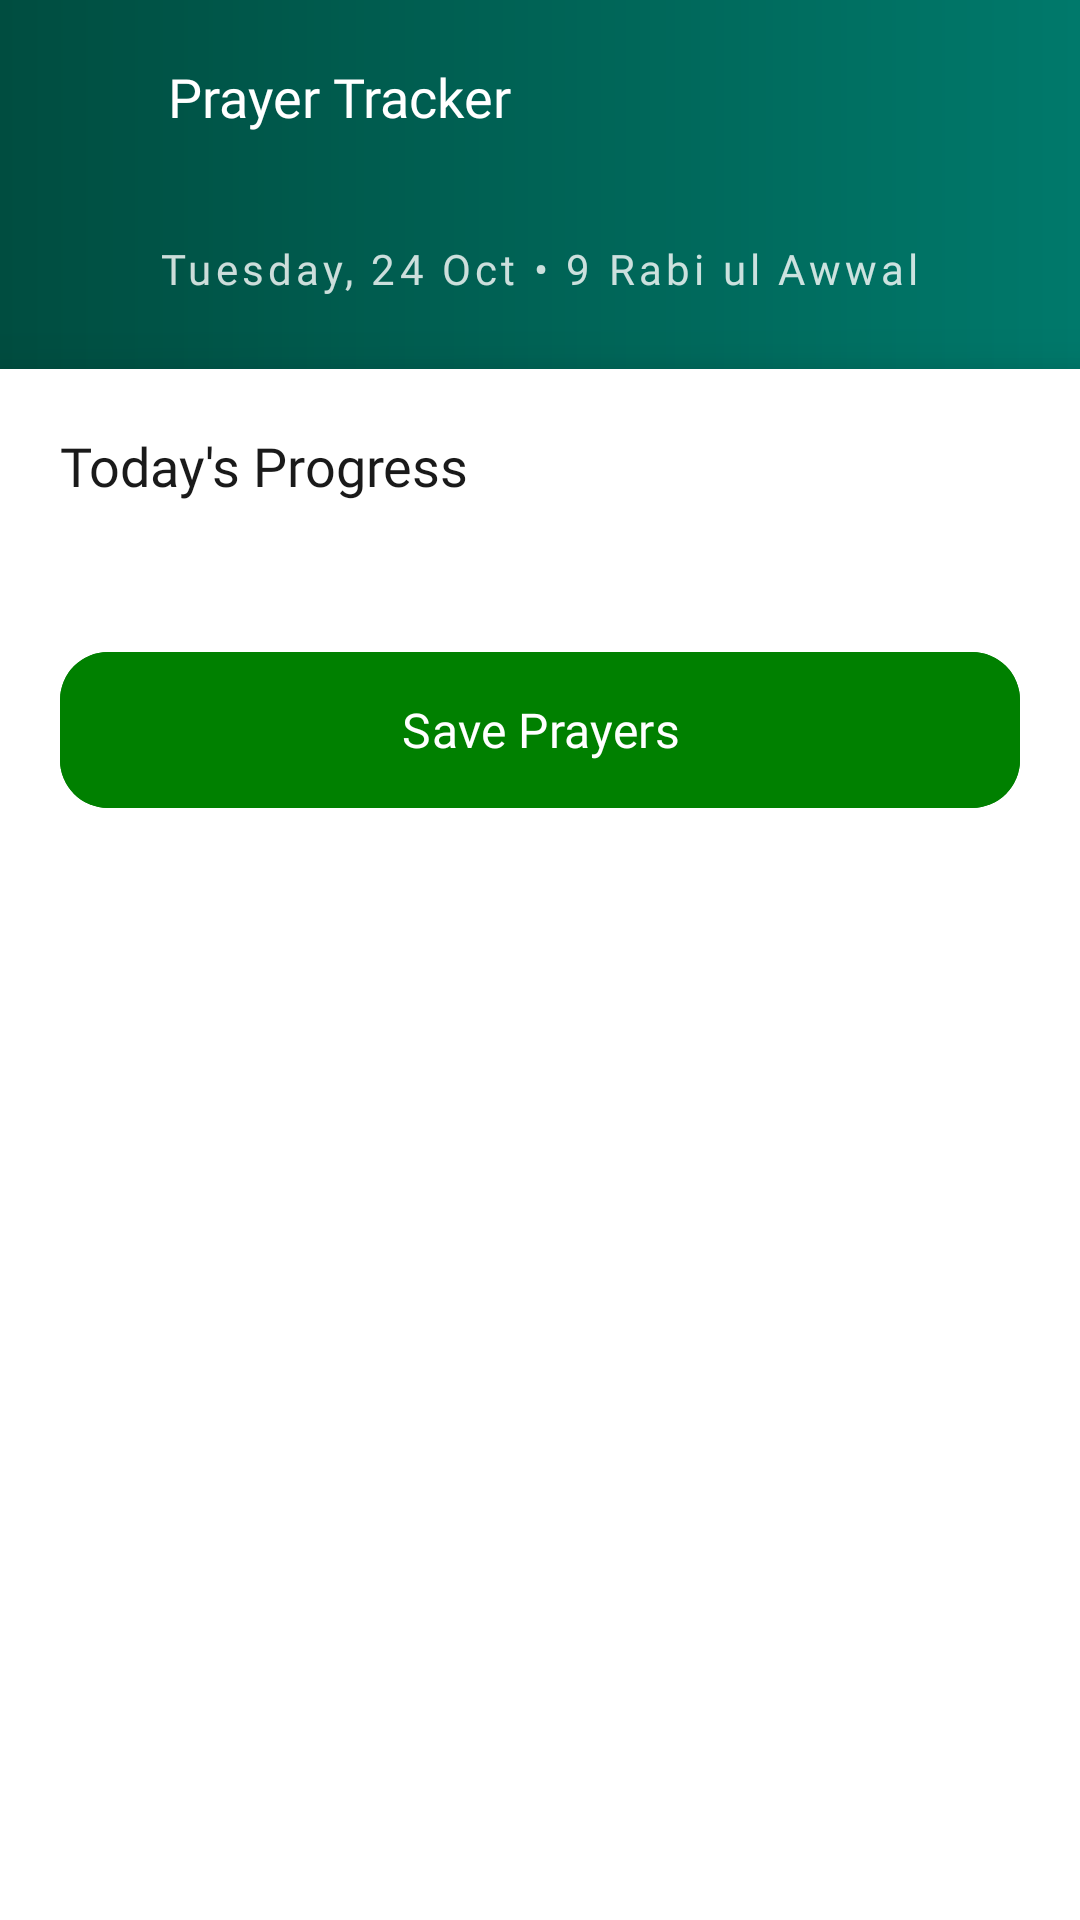

Write the Android layout XML for this screen, with the resource values it uses.
<!-- AndroidManifest.xml: application theme Theme.NamazTracker -->
<!-- res/layout/fragment_namaz_detail_status.xml -->
<?xml version="1.0" encoding="utf-8"?>
<androidx.constraintlayout.widget.ConstraintLayout
    xmlns:android="http://schemas.android.com/apk/res/android"
    xmlns:app="http://schemas.android.com/apk/res-auto"
    xmlns:tools="http://schemas.android.com/tools"
    android:layout_width="match_parent"
    android:layout_height="match_parent"
    android:background="#F4F7FA"> <View
    android:id="@+id/headerBackground"
    android:layout_width="match_parent"
    android:layout_height="220dp"
    android:background="@drawable/bg_corporate_header"
    app:layout_constraintTop_toTopOf="parent" />

    <com.google.android.material.appbar.MaterialToolbar
        android:id="@+id/toolbar"
        android:layout_width="match_parent"
        android:layout_height="?attr/actionBarSize"
        app:contentInsetStart="0dp"
        app:layout_constraintTop_toTopOf="parent">

        <androidx.constraintlayout.widget.ConstraintLayout
            android:layout_width="match_parent"
            android:layout_height="match_parent">

            <ImageView
                android:id="@+id/btBack"
                android:layout_width="24dp"
                android:layout_height="24dp"
                android:layout_marginStart="16dp"
                android:background="?attr/selectableItemBackgroundBorderless"
                android:contentDescription="Back"
                android:padding="2dp"
                android:src="@drawable/back"
                app:layout_constraintBottom_toBottomOf="parent"
                app:layout_constraintStart_toStartOf="parent"
                app:layout_constraintTop_toTopOf="parent"
                app:tint="@color/white" />

            <TextView
                android:id="@+id/tvToolbarHeader"
                android:layout_width="wrap_content"
                android:layout_height="wrap_content"
                android:layout_marginStart="16dp"
                android:fontFamily="@font/googlesans_bold"
                android:text="Prayer Tracker"
                android:textColor="@color/white"
                android:textSize="18sp"
                app:layout_constraintBottom_toBottomOf="@id/btBack"
                app:layout_constraintStart_toEndOf="@id/btBack"
                app:layout_constraintTop_toTopOf="@id/btBack" />

        </androidx.constraintlayout.widget.ConstraintLayout>

    </com.google.android.material.appbar.MaterialToolbar>

    <TextView
        android:id="@+id/tvDate"
        android:layout_width="wrap_content"
        android:layout_height="wrap_content"
        android:layout_marginTop="16dp"
        android:fontFamily="@font/googlesans_medium"
        android:letterSpacing="0.1"
        android:text="Tuesday, 24 Oct • 9 Rabi ul Awwal"
        android:textColor="#CCFFFFFF"
        android:textSize="14sp"
        app:layout_constraintEnd_toEndOf="parent"
        app:layout_constraintStart_toStartOf="parent"
        app:layout_constraintTop_toBottomOf="@id/toolbar" />

    <androidx.core.widget.NestedScrollView
        android:layout_width="match_parent"
        android:layout_height="0dp"
        android:layout_marginTop="24dp"
        android:background="@drawable/top_white_rounded_bg"
        android:elevation="12dp"
        app:layout_constraintBottom_toBottomOf="parent"
        app:layout_constraintTop_toBottomOf="@id/tvDate">

        <androidx.appcompat.widget.LinearLayoutCompat
            android:layout_width="match_parent"
            android:layout_height="wrap_content"
            android:orientation="vertical"
            android:padding="20dp">

            <TextView
                android:layout_width="wrap_content"
                android:layout_height="wrap_content"
                android:text="Today's Progress"
                android:fontFamily="@font/googlesans_bold"
                android:textColor="#1A1A1A"
                android:textSize="18sp"
                android:layout_marginBottom="16dp"/>

            <androidx.recyclerview.widget.RecyclerView
                android:id="@+id/rvNamaz"
                android:layout_width="match_parent"
                android:layout_height="wrap_content"
                android:nestedScrollingEnabled="false"
                android:overScrollMode="never"
                tools:itemCount="5"
                tools:listitem="@layout/namaz_detail_status_item" />

            <com.google.android.material.button.MaterialButton
                android:id="@+id/btSave"
                android:layout_width="match_parent"
                android:layout_height="60dp"
                android:layout_marginTop="30dp"
                android:layout_marginBottom="100dp"
                android:text="Save Prayers"
                android:textAllCaps="false"
                android:textSize="16sp"
                android:fontFamily="@font/googlesans_bold"
                app:cornerRadius="16dp"
                android:backgroundTint="@color/green"
                app:elevation="4dp" />

        </androidx.appcompat.widget.LinearLayoutCompat>
    </androidx.core.widget.NestedScrollView>

    <ImageView
        android:layout_width="match_parent"
        android:layout_height="120dp"
        android:alpha="0.3"
        android:scaleType="centerCrop"
        android:src="@drawable/bg_mosque"
        app:layout_constraintBottom_toBottomOf="parent"
        app:tint="@color/green" />

</androidx.constraintlayout.widget.ConstraintLayout>
<!-- res/layout/namaz_detail_status_item.xml (included above) -->
<?xml version="1.0" encoding="utf-8"?>
<androidx.cardview.widget.CardView
    xmlns:tools="http://schemas.android.com/tools"
    android:id="@+id/llListItem"
    xmlns:android="http://schemas.android.com/apk/res/android"
    android:layout_width="match_parent"
    android:layout_height="wrap_content"
    app:cardCornerRadius="10dp"
    app:cardElevation="3dp"
    android:layout_marginTop="@dimen/_5sdp"
    android:layout_marginHorizontal="@dimen/_10sdp"
    xmlns:app="http://schemas.android.com/apk/res-auto">

    <androidx.constraintlayout.widget.ConstraintLayout
        android:layout_width="match_parent"
        android:layout_height="wrap_content"
        android:background="@drawable/grey_stroke_rounded_bg"
        android:foreground="?android:attr/selectableItemBackground"
        android:padding="20dp">

        <androidx.appcompat.widget.AppCompatImageView
            android:id="@+id/ivIcon"
            android:layout_width="50dp"
            android:layout_height="50dp"
            android:background="@drawable/grey_circle_bg"
            android:padding="6dp"
            android:src="@drawable/sun"
            android:tint="@color/white"
            app:layout_constraintBottom_toBottomOf="parent"
            app:layout_constraintStart_toStartOf="parent"
            app:layout_constraintTop_toTopOf="parent" />

        <LinearLayout
            android:layout_width="0dp"
            android:layout_height="wrap_content"
            android:layout_marginStart="10dp"
            android:orientation="vertical"
            app:layout_constraintBottom_toBottomOf="@id/ivIcon"
            app:layout_constraintStart_toEndOf="@id/ivIcon"
            app:layout_constraintTop_toTopOf="@id/ivIcon">

            <TextView
                android:id="@+id/tvNamazName"
                android:layout_width="wrap_content"
                android:layout_height="wrap_content"
                android:text="Thursday"
                android:textSize="18sp"
                android:textStyle="bold" />

            <TextView
                android:id="@+id/tvTime"
                android:layout_width="wrap_content"
                android:layout_height="wrap_content"
                android:text="23-03-2025"
                android:textSize="18sp" />

        </LinearLayout>











    </androidx.constraintlayout.widget.ConstraintLayout>

</androidx.cardview.widget.CardView>
<!-- resources referenced by this layout -->
<resources>
  <color name="green">#008000</color>
  <color name="light_steel_blue">#B0C4DE</color>
  <color name="white">#FFFFFFFF</color>
  <!-- drawable bg_corporate_header (drawable) -->
  <shape xmlns:android="http://schemas.android.com/apk/res/android">
      <gradient
          android:startColor="#004D40"
          android:endColor="#00796B"
          android:angle="0"/>
  </shape>
  <!-- drawable bg_mosque: png bitmap (drawable, 80291 bytes) -->
  <!-- drawable grey_stroke_rounded_bg (drawable) -->
  <?xml version="1.0" encoding="utf-8"?>
  <shape xmlns:android="http://schemas.android.com/apk/res/android">
      <stroke android:color="@color/light_grey"
          android:width="1dp"/>
      <corners android:radius="10dp"/>
  
  </shape>
  <!-- drawable top_white_rounded_bg (drawable) -->
  <?xml version="1.0" encoding="utf-8"?>
  <shape xmlns:android="http://schemas.android.com/apk/res/android">
      <solid android:color="@color/white" />
      <corners android:topRightRadius="@dimen/_20sdp"
          android:topLeftRadius="@dimen/_20sdp"/>
  
  </shape>
  <style name="Theme.NamazTracker" parent="Base.Theme.NamazTracker" />
  <color name="light_grey">#D3D3D3</color>
  <style name="Base.Theme.NamazTracker" parent="Theme.Material3.DayNight.NoActionBar" />
</resources>
